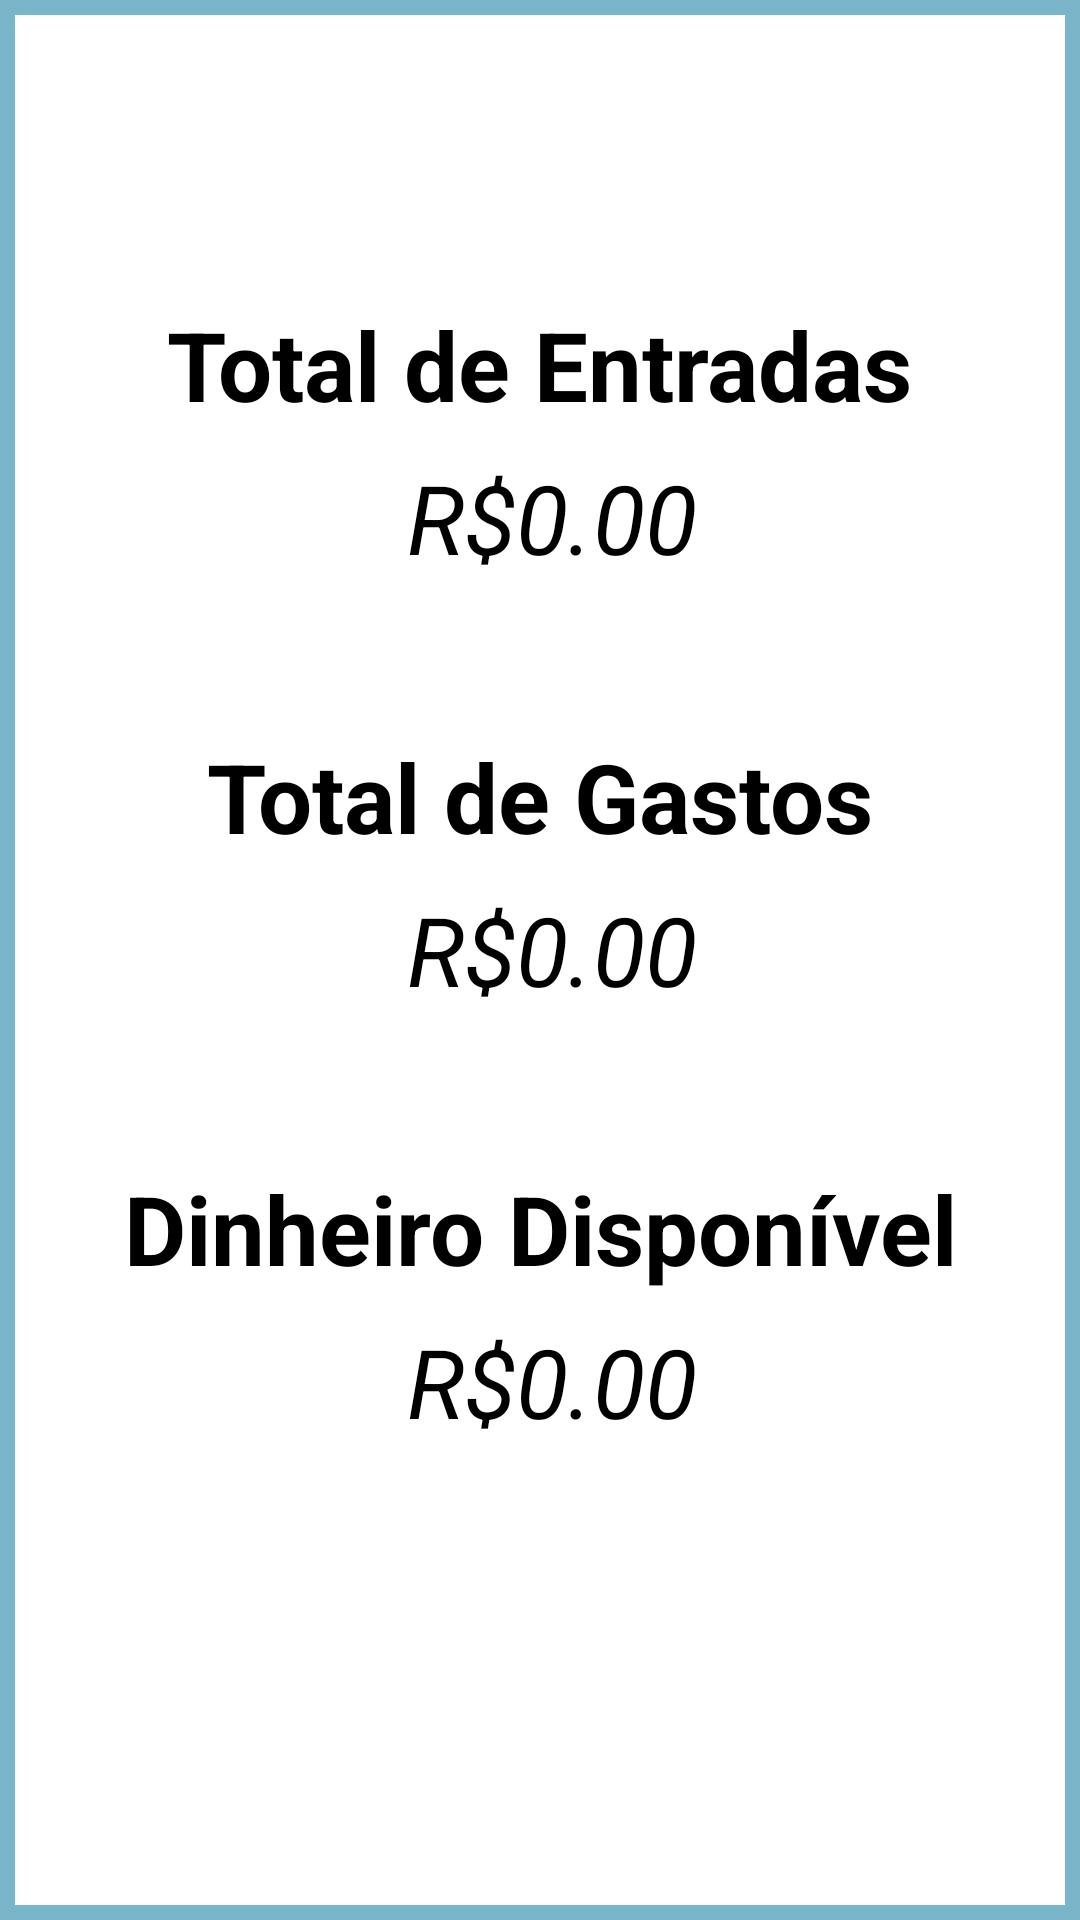

The Android layout XML behind this screen, and the referenced resources:
<!-- AndroidManifest.xml: application theme Theme.FinanceControlApp -->
<!-- res/layout/activity_summary.xml -->
<?xml version="1.0" encoding="utf-8"?>
<androidx.constraintlayout.widget.ConstraintLayout xmlns:android="http://schemas.android.com/apk/res/android"
    xmlns:app="http://schemas.android.com/apk/res-auto"
    xmlns:tools="http://schemas.android.com/tools"
    android:layout_width="match_parent"
    android:layout_height="match_parent"
    tools:context=".SummaryActivity">

    
    <View
        android:layout_width="0dp"
        android:layout_height="5dp"
        app:layout_constraintTop_toTopOf="parent"
        app:layout_constraintStart_toStartOf="parent"
        android:background="#79b6c9"
        />
    <View
        android:layout_width="5dp"
        android:layout_height="match_parent"
        app:layout_constraintTop_toTopOf="parent"
        app:layout_constraintStart_toStartOf="parent"
        android:background="#79b6c9"
        />
    <View
        android:layout_width="5dp"
        android:layout_height="match_parent"
        app:layout_constraintTop_toTopOf="parent"
        app:layout_constraintEnd_toEndOf="parent"
        android:background="#79b6c9"
        />
    <View
        android:layout_width="0dp"
        android:layout_height="5dp"
        app:layout_constraintBottom_toBottomOf="parent"
        app:layout_constraintStart_toStartOf="parent"
        android:background="#79b6c9"
        />
    


    
    <TextView
        android:id="@+id/labelTotalEntries"
        android:layout_width="wrap_content"
        android:layout_height="wrap_content"
        android:text="Total de Entradas"
        android:textSize="32sp"
        android:textColor="#000000"
        android:textStyle="bold"
        app:layout_constraintTop_toTopOf="parent"
        app:layout_constraintStart_toStartOf="parent"
        app:layout_constraintEnd_toEndOf="parent"
        app:layout_constraintBottom_toTopOf="@id/totalEntries"
        android:layout_marginTop="100dp"/>

    
    <TextView
        android:id="@+id/totalEntries"
        android:layout_marginTop="8dp"
        android:layout_width="wrap_content"
        android:layout_height="wrap_content"
        android:text="R$0.00"
        android:textStyle="italic"
        android:textColor="@color/black"
        android:textSize="32sp"
        app:layout_constraintTop_toBottomOf="@id/labelTotalEntries"
        app:layout_constraintStart_toStartOf="parent"
        app:layout_constraintEnd_toEndOf="parent"
        android:layout_marginLeft="8dp"
        />

    
    <TextView
        android:id="@+id/labelTotalSpent"
        android:layout_width="wrap_content"
        android:layout_height="wrap_content"
        android:text="Total de Gastos"
        android:textSize="32sp"
        android:textColor="#000000"
        android:textStyle="bold"
        app:layout_constraintTop_toBottomOf="@id/totalEntries"
        app:layout_constraintStart_toStartOf="parent"
        app:layout_constraintEnd_toEndOf="parent"
        android:layout_marginTop="50dp"/>

    
    <TextView
        android:id="@+id/totalSpent"
        android:layout_marginTop="8dp"
        android:layout_width="wrap_content"
        android:layout_height="wrap_content"
        android:text="R$0.00"
        android:textStyle="italic"
        android:textColor="@color/black"
        android:textSize="32sp"
        app:layout_constraintTop_toBottomOf="@id/labelTotalSpent"
        app:layout_constraintStart_toStartOf="parent"
        app:layout_constraintEnd_toEndOf="parent"
        android:layout_marginLeft="8dp"
        />

    
    <TextView
        android:id="@+id/labelTotalAvailable"
        android:layout_width="wrap_content"
        android:layout_height="wrap_content"
        android:text="Dinheiro Disponível"
        android:textSize="32sp"
        android:textColor="#000000"
        android:textStyle="bold"
        app:layout_constraintTop_toBottomOf="@id/totalSpent"
        app:layout_constraintStart_toStartOf="parent"
        app:layout_constraintEnd_toEndOf="parent"
        android:layout_marginTop="50dp"/>

    
    <TextView
        android:id="@+id/totalAvailable"
        android:layout_marginTop="8dp"
        android:layout_width="wrap_content"
        android:layout_height="wrap_content"
        android:text="R$0.00"
        android:textStyle="italic"
        android:textColor="@color/black"
        android:textSize="32sp"
        app:layout_constraintTop_toBottomOf="@id/labelTotalAvailable"
        app:layout_constraintStart_toStartOf="parent"
        app:layout_constraintEnd_toEndOf="parent"
        android:layout_marginLeft="8dp"
        />

</androidx.constraintlayout.widget.ConstraintLayout>
<!-- resources referenced by this layout -->
<resources>
  <style name="Theme.FinanceControlApp" parent="Theme.MaterialComponents.DayNight.DarkActionBar">
          
          <item name="colorPrimary">@color/purple_500</item>
          <item name="colorPrimaryVariant">@color/purple_700</item>
          <item name="colorOnPrimary">@color/white</item>
          
          <item name="colorSecondary">@color/teal_200</item>
          <item name="colorSecondaryVariant">@color/teal_700</item>
          <item name="colorOnSecondary">@color/black</item>
          
          <item name="android:statusBarColor">?attr/colorPrimaryVariant</item>
          
      </style>
  <!-- not gathered from this repository: default colours our renderer supplied (Android Studio template values) -->
  <color name="purple_500">#FF6200EE</color>
  <color name="purple_700">#FF3700B3</color>
  <color name="teal_200">#FF03DAC5</color>
  <color name="teal_700">#FF018786</color>
  <color name="black">#FF000000</color>
  <color name="white">#FFFFFFFF</color>
</resources>
